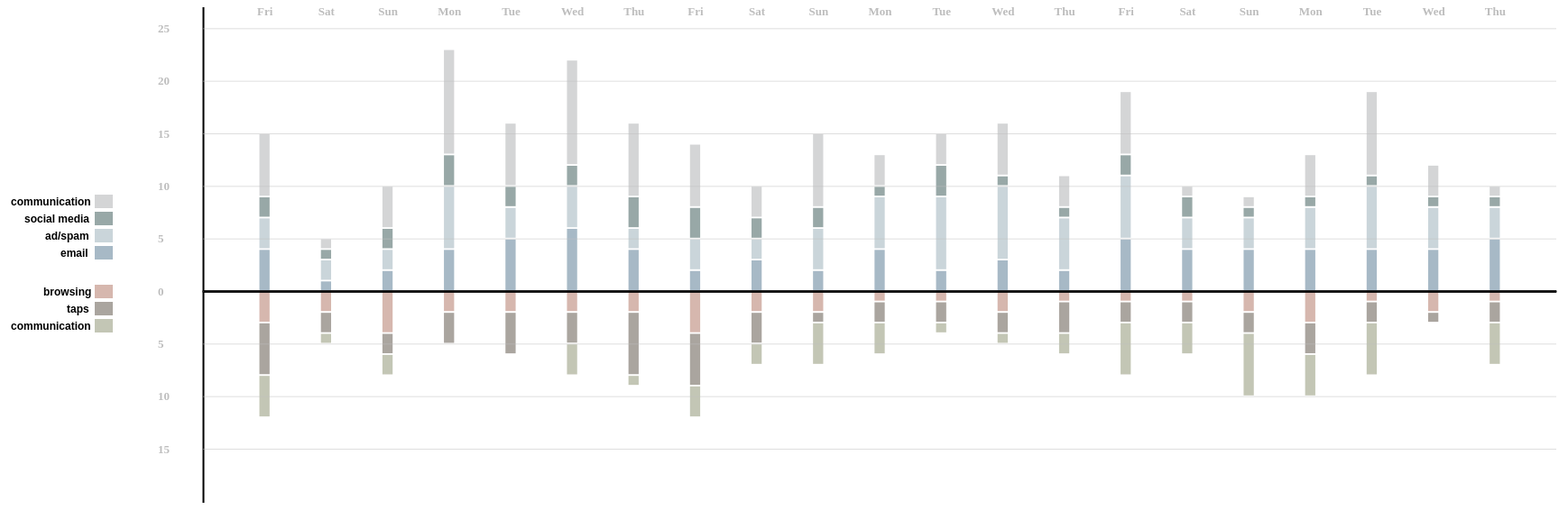
D3 v5 page, settled after 480 driven frames (8 s of simulated time); the page loaded 1 data file(s).



        // Width, height, margins
        var w = 2000
        var h = 550;
        var margin = ({top: 40, right: 120, bottom: 40, left:250});
        var bar_w = 13;

        // Empty variables for now
        var dataset, xScale, yScaleC, yScale, xAxis, yAxisC, yAxisS;

        // For converting strings to dates
        var parseTime = d3.timeParse("%m/%d/%Y");

        // For converting dates to strings
        var formatTime = d3.timeFormat("%e");

        // Function for converting CSV values from strings to numbers
        var rowConverter = function(d) {
          return {
            Date: parseTime(d.pq_date),
            Stotal: parseInt(d.pq_stotal),
            Semail: parseInt(d.pq_semail),
            Sadspam: parseInt(d.pq_sadspam),
            Ssocmed: parseInt(d.pq_ssocmed),
            Scom: parseInt(d.pq_scom),
            Ctotal: parseInt(d.pq_ctotal),
            Cbrowse: parseInt(d.pq_cbrowse),
            Ccom: parseInt(d.pq_ccom),
            Ccheck: parseInt(d.pq_ccheck),
            Day: d.pq_day
          };
        }

        // LOAD DATA
        d3.csv("pers_quant_data.csv", rowConverter)
          .then(function(data) {

            // Copy data into global dataset
            dataset = data;

            // Discover start and end dates in dataset
            var startDate = d3.min(dataset, function(d) {
              return d.Date;
            });

            var endDate = d3.max(dataset, function(d) {
              return d.Date;
            });

            // Create scale functions
            xScale = d3.scaleTime()
                    .domain([
                      d3.timeDay.offset(startDate, -1), // startDate minus one day for padding
                      d3.timeDay.offset(endDate, 1) // endDate plus one day for padding
                    ])
                    .range([margin.right + 130, w - margin.right - 130]);

            yScale = d3.scaleLinear()
                    .domain([
                      0, // zero as baseline
                      d3.max(dataset, function(d) { return d.Stotal + d.Ctotal; })
                    ])
                    .range([0, h - (margin.top * 5)]);

            yScaleS = d3.scaleLinear()
                    .domain([
                      d3.max(dataset, function(d) { return d.Stotal + d.Ctotal; }),
                      0
                    ])
                    .range([0, h - (margin.top * 5)]);

            // Define axes
            yAxisS = d3.axisRight()
              .scale(yScaleS)
              .ticks(5)
              .tickPadding(-(w - (margin.left * 1.8)))
              .tickSize(w - (margin.left * 2))
              .tickValues([5, 10, 15, 20, 25]);

            yAxisC = d3.axisRight()
              .scale(yScale)
              .ticks(5)
              .tickPadding(-(w - (margin.left * 1.8)))
              .tickSize(w - (margin.left * 2))
              .tickValues([0 ,5, 10, 15]);

            xAxis = d3.axisBottom()
              .scale(xScale)
              .ticks(21)
              .tickFormat(d3.timeFormat("%a"))
              .tickPadding(-h/2 - margin.top)
              .tickSize([0]);

            // Create SVG element
            var svg = d3.select("section")
                      .append("svg")
                      .attr("width", w)
                      .attr("height", h);

            // Group bars in nodes
            var nodes = svg.selectAll("rect")
                .data(dataset)
                .enter()
                .append("g")
                .classed("bars", true)
                .attr("stroke-width", 1.7)
                .attr("stroke", "white");

            // Group text together
            var numSTotal = svg.selectAll("text")
                .data(dataset)
                .enter()
                .append("g")
                .attr("class", "Stotal")
                .attr("text-anchor", "middle")
                .attr("font-family", "sans-serif")
                .attr("font-size", "14px")
                .attr("fill", "#909497")
                .attr("font-weight", "bold");

            var numCTotal = svg.selectAll("text")
                .data(dataset)
                .enter()
                .append("g")
                .attr("class", "Ctotal")
                .attr("text-anchor", "middle")
                .attr("font-family", "sans-serif")
                .attr("font-size", "14px")
                .attr("fill", "#909497")
                .attr("font-weight", "bold");

            var numSmall = svg.selectAll("text")
                .data(dataset)
                .enter()
                .append("g")
                .attr("class", "smallNum")
                .attr("text-anchor", "left")
                .attr("font-family", "sans-serif")
                .attr("font-size", "12px")
                .attr("fill", "black")
                .attr("font-weight", "bold");

            /*
            // Stotal bars - background
            nodes.append("rect")
               .attr("x", function(d) {
                 return xScale(d.Date) - bar_w/2;
               })
               .attr("y", function(d) {
                 return (h/2) + margin.top - yScale(d.Stotal);
               })
               .attr("width", bar_w)
               .attr("height", function(d) {
                 return yScale(d.Stotal);
               })
               .attr("fill", "#F2F2F2"); // light grey
               */

            // Semail bars
            nodes.append("rect")
               .attr("class", "semail_bars")
               .attr("x", function(d) {
                 return xScale(d.Date) - bar_w/2;
               })
               .attr("y", function(d) {
                 return (h/2) + margin.top - yScale(d.Semail);
               })
               .attr("width", bar_w)
               .attr("height", function(d) {
                 return yScale(d.Semail);
               })
               .attr("fill", "#A7B9C6")
               .on("mouseover", function(d,i) {
                 var _index = "semail" + i
                 var _Stotal = "stotal" + i
                 d3.select(this)
                   .attr("fill", "#E6E6E6"); // grey
                 d3.select("." + _index).attr("visibility", "visible");
                 d3.select("." + _Stotal)
                   .transition()
                   .duration(250)
                   .style("opacity", 1)
                   .text(function(d) {
                     return d.Semail + "/" + d.Stotal;
                   });
               })
               .on("mouseout", function(d,i) {
                 var _index = "semail" + i
                 var _index_offset = "semail_offset" + i
                 var _Stotal = "stotal" + i
                 d3.select(this).attr("fill", "#A7B9C6");
                 d3.select("." + _index).attr("visibility", "hidden");
                 d3.select("." + _Stotal)
                    .transition()
                    .duration(150)
                    .style("opacity", 0);
               });

            // Sadspam bars
            nodes.append("rect")
               .attr("class", "sadspam_bars")
               .attr("x", function(d) {
                 return xScale(d.Date) - bar_w/2;
               })
               .attr("y", function(d) {
                 return (h/2) + margin.top - yScale(d.Sadspam) - yScale(d.Semail);
               })
               .attr("width", bar_w)
               .attr("height", function(d) {
                 return yScale(d.Sadspam);
               })
               .attr("fill", "#CAD5DA")
               .on("mouseover", function(d,i) {
                 var _index = "sadspam" + i
                 var _Stotal = "stotal" + i
                 d3.select(this)
                   .attr("fill", "#E6E6E6"); // grey
                 d3.select("." + _index).attr("visibility", "visible")
                 d3.select("." + _Stotal)
                   .transition()
                   .duration(250)
                   .style("opacity", 1)
                   .text(function(d) {
                     return d.Sadspam + "/" + d.Stotal;
                   });
               })
               .on("mouseout", function(d,i) {
                 var _index = "sadspam" + i
                 var _Stotal = "stotal" + i
                 d3.select(this).attr("fill", "#CAD5DA");
                 d3.select("." + _index).attr("visibility", "hidden")
                 d3.select("." + _Stotal)
                    .transition()
                    .duration(150)
                    .style("opacity", 0);
               });

            // Ssocmed bars
            nodes.append("rect")
               .attr("class", "ssocmed_bars")
               .attr("x", function(d) {
                 return xScale(d.Date) - bar_w/2;
               })
               .attr("y", function(d) {
                 return (h/2) + margin.top - yScale(d.Ssocmed)
                 - yScale(d.Sadspam) - yScale(d.Semail);
               })
               .attr("width", bar_w)
               .attr("height", function(d) {
                 return yScale(d.Ssocmed);
               })
               .attr("fill", "#98A8A7")
               .on("mouseover", function(d,i) {
                 var _index = "ssocmed" + i
                 var _Stotal = "stotal" + i
                 d3.select(this)
                   .attr("fill", "#E6E6E6"); // grey
                 d3.select("." + _index).attr("visibility", "visible")
                 d3.select("." + _Stotal)
                   .transition()
                   .duration(250)
                   .style("opacity", 1)
                   .text(function(d) {
                     return d.Ssocmed + "/" + d.Stotal;
                   });
               })
               .on("mouseout", function(d,i) {
                 var _index = "ssocmed" + i
                 var _Stotal = "stotal" + i
                 d3.select(this).attr("fill", "#98A8A7");
                 d3.select("." + _index).attr("visibility", "hidden")
                 d3.select("." + _Stotal)
                    .transition()
                    .duration(150)
                    .style("opacity", 0);
               });

            // Scom bars
            nodes.append("rect")
               .attr("class", "scom_bars")
               .attr("x", function(d) {
                 return xScale(d.Date) - bar_w/2;
               })
               .attr("y", function(d) {
                 return (h/2) + margin.top - yScale(d.Ssocmed)
                 - yScale(d.Sadspam) - yScale(d.Semail) - yScale(d.Scom);
               })
               .attr("width", bar_w)
               .attr("height", function(d) {
                 return yScale(d.Scom);
               })
               .attr("fill", "#D4D5D6")
               .on("mouseover", function(d,i) {
                 var _index = "scom" + i
                 var _Stotal = "stotal" + i
                 d3.select(this)
                   .attr("fill", "#E6E6E6"); // grey
                 d3.select("." + _index).attr("visibility", "visible")
                 d3.select("." + _Stotal)
                   .transition()
                   .duration(250)
                   .style("opacity", 1)
                   .text(function(d) {
                     return d.Scom + "/" + d.Stotal;
                   });
               })
               .on("mouseout", function(d,i) {
                 var _index = "scom" + i
                 var _Stotal = "stotal" + i
                 d3.select(this).attr("fill", "#D4D5D6");
                 d3.select("." + _index).attr("visibility", "hidden")
                 d3.select("." + _Stotal)
                    .transition()
                    .duration(150)
                    .style("opacity", 0);
               });

            /*
            // Ctotal bars - background
            nodes.append("rect")
               .attr("x", function(d) {
                 return xScale(d.Date) - bar_w/2;
               })
               .attr("y", function(d) {
                 return (h/2) + margin.top;
               })
               .attr("width", bar_w)
               .attr("height", function(d) {
                 return yScale(d.Ctotal);
               })
               .attr("fill", "#F2F2F2"); // light grey
               */

            // Cbrowse bars
            nodes.append("rect")
               .attr("class", "cbrowse_bars")
               .attr("x", function(d) {
                 return xScale(d.Date) - bar_w/2;
               })
               .attr("y", function(d) {
                 return (h/2) + margin.top;
               })
               .attr("width", bar_w)
               .attr("height", function(d) {
                 return yScale(d.Cbrowse);
               })
               .attr("fill", "#D6B7AE")
               .on("mouseover", function(d,i) {
                 var _index = "cbrowse" + i
                 var _Ctotal = "ctotal" + i
                 d3.select(this)
                   .attr("fill", "#E6E6E6"); // grey
                 d3.select("." + _index).attr("visibility", "visible")
                 d3.select("." + _Ctotal)
                   .transition()
                   .duration(250)
                   .style("opacity", 1)
                   .text(function(d) {
                     return d.Cbrowse + "/" + d.Ctotal;
                   });
               })
               .on("mouseout", function(d,i) {
                 var _index = "cbrowse" + i
                 var _Ctotal = "ctotal" + i
                 d3.select(this).attr("fill", "#D6B7AE");
                 d3.select("." + _index).attr("visibility", "hidden")
                 d3.select("." + _Ctotal)
                    .transition()
                    .duration(150)
                    .style("opacity", 0);
               });

            // Ccheck bars
            nodes.append("rect")
               .attr("class", "ccheck_bars")
               .attr("x", function(d) {
                 return xScale(d.Date) - bar_w/2;
               })
               .attr("y", function(d) {
                 return (h/2) + margin.top + yScale(d.Cbrowse);
               })
               .attr("width", bar_w)
               .attr("height", function(d) {
                 return yScale(d.Ccheck);
               })
               .attr("fill", "#AAA59F")
               .on("mouseover", function(d,i) {
                 var _index = "ccheck" + i
                 var _Ctotal = "ctotal" + i
                 d3.select(this)
                   .attr("fill", "#E6E6E6"); // grey
                 d3.select("." + _index).attr("visibility", "visible")
                 d3.select("." + _Ctotal)
                   .transition()
                   .duration(250)
                   .style("opacity", 1)
                   .text(function(d) {
                     return d.Ccheck + "/" + d.Ctotal;
                   });
               })
               .on("mouseout", function(d,i) {
                 var _index = "ccheck" + i
                 var _Ctotal = "ctotal" + i
                 d3.select(this).attr("fill", "#AAA59F");
                 d3.select("." + _index).attr("visibility", "hidden")
                 d3.select("." + _Ctotal)
                    .transition()
                    .duration(150)
                    .style("opacity", 0);
               });

            // Ccom bars
            nodes.append("rect")
               .attr("class", "ccom_bars")
               .attr("x", function(d) {
                 return xScale(d.Date) - bar_w/2;
               })
               .attr("y", function(d) {
                 return (h/2) + margin.top + yScale(d.Cbrowse) + yScale(d.Ccheck);
               })
               .attr("width", bar_w)
               .attr("height", function(d) {
                 return yScale(d.Ccom);
               })
               .attr("fill", "#C3C6B5")
               .on("mouseover", function(d,i) {
                 var _index = "ccom" + i
                 var _Ctotal = "ctotal" + i
                 d3.select(this)
                   .attr("fill", "#E6E6E6"); // grey
                 d3.select("." + _index).attr("visibility", "visible")
                 d3.select("." + _Ctotal)
                   .transition()
                   .duration(250)
                   .style("opacity", 1)
                   .text(function(d) {
                     return d.Ccom + "/" + d.Ctotal;
                   });
               })
               .on("mouseout", function(d,i) {
                 var _index = "ccom" + i
                 var _Ctotal = "ctotal" + i
                 d3.select(this).attr("fill", "#C3C6B5");
                 d3.select("." + _index).attr("visibility", "hidden")
                 d3.select("." + _Ctotal)
                    .transition()
                    .duration(150)
                    .style("opacity", 0);
               });

               // Create text labels on bars
               // stotal text
               numSTotal.append("text")
                .attr("class", function(d,i) {
                  return "stotal" + i;
                })
                .style("opacity", 0)
                .text(function(d) {
                  return d.Stotal;
                })
                .attr("x", function(d) {
                  return xScale(d.Date);
                })
                .attr("y", function(d) {
                  return (h/2) + margin.top - yScale(d.Stotal) - 3;
                });

               // semail text
               numSmall.append("text")
                .attr("class", function(d,i) {
                  return "semail" + i;
                })
                .attr("visibility", "hidden")
                .text(function(d) {
                  if (d.Semail > 1) {
                    return d.Semail + " emails";
                  } else {
                    return d.Semail + " email";
                  }
                })
                .attr("x", function(d) {
                  return xScale(d.Date) + 8;
                })
                .attr("y", function(d) {
                  return (h/2) + margin.top - yScale(d.Semail) + 11;
                });

              // sadspam text
              numSmall.append("text")
               .attr("class", function(d,i) {
                 return "sadspam" + i;
               })
               .attr("visibility", "hidden")
               .text(function(d) {
                 if (d.Sadspam > 1) {
                   return d.Sadspam + " ads";
                 } else {
                   return d.Sadspam + " ad";
                 }
               })
               .attr("x", function(d) {
                 return xScale(d.Date) + 8;
               })
               .attr("y", function(d) {
                 return (h/2) + margin.top - yScale(d.Semail) - yScale(d.Sadspam) + 11;
               });

             // ssocmed text
             numSmall.append("text")
              .attr("class", function(d,i) {
                return "ssocmed" + i;
              })
              .attr("visibility", "hidden")
              .text(function(d) {
                if (d.Ssocmed > 1) {
                  return d.Ssocmed + " app notifications";
                } else {
                  return d.Ssocmed + " app notification";
                }
              })
              .attr("x", function(d) {
                return xScale(d.Date) + 8;
              })
              .attr("y", function(d) {
                return (h/2) + margin.top - yScale(d.Ssocmed) - yScale(d.Semail)
                - yScale(d.Sadspam) + 11;
              });

              // scom text
              numSmall.append("text")
               .attr("class", function(d,i) {
                 return "scom" + i;
               })
               .attr("visibility", "hidden")
               .text(function(d) {
                 if (d.Scom > 1) {
                   return d.Scom + " msgs";
                 } else {
                   return d.Scom + " msg";
                 }
               })
               .attr("x", function(d) {
                 return xScale(d.Date) + 8;
               })
               .attr("y", function(d) {
                 return (h/2) + margin.top -yScale(d.Scom) - yScale(d.Ssocmed)
                 - yScale(d.Semail) - yScale(d.Sadspam) + 11;
               });

             // cbrowse text
             numSmall.append("text")
              .attr("class", function(d,i) {
                return "cbrowse" + i;
              })
              .attr("visibility", "hidden")
              .text(function(d) {
                if (d.Cbrowse > 1) {
                  return d.Cbrowse + " times";
                } else {
                  return d.Cbrowse + " time";
                }
              })
              .attr("x", function(d) {
                return xScale(d.Date) + 8;
              })
              .attr("y", function(d) {
                return (h/2) + margin.top + 12;
              });

            // ccheck text
            numSmall.append("text")
             .attr("class", function(d,i) {
               return "ccheck" + i;
             })
             .attr("visibility", "hidden")
             .text(function(d) {
               if (d.Ccheck > 1) {
                 return d.Ccheck + " taps";
               } else {
                 return d.Ccheck + " tap";
               }
             })
             .attr("x", function(d) {
               return xScale(d.Date) + 8;
             })
             .attr("y", function(d) {
               return (h/2) + margin.top + 12 + yScale(d.Cbrowse);
             });

           // ccom text
           numSmall.append("text")
            .attr("class", function(d,i) {
              return "ccom" + i;
            })
            .attr("visibility", "hidden")
            .text(function(d) {
              if (d.Ccom > 1) {
                return d.Ccom + " msgs";
              } else {
                return d.Ccom + " msg";
              }
            })
            .attr("x", function(d) {
              return xScale(d.Date) + 8;
            })
            .attr("y", function(d) {
              return (h/2) + margin.top + 12 + yScale(d.Cbrowse) + yScale(d.Ccheck);
            });

            // ctotal text
            numCTotal.append("text")
             .attr("class", function(d,i) {
               return "ctotal" + i;
             })
             .style("opacity", 0)
             .text(function(d,i) {
               return d.Ctotal;
             })
             .attr("x", function(d) {
               return xScale(d.Date);
             })
             .attr("y", function(d) {
               return (h/2) + margin.top + yScale(d.Ctotal) + 12;
             });

             // BOX OFFSETS
             // semail box offset

             nodes.append("rect")
               .attr("class", function(d,i) {
                 return "semail_offset" + i;
               })
               .attr("x", function(d) {
                 return xScale(d.Date) - bar_w/2;
               })
               .attr("y", function(d) {
                 return (h/2) + margin.top - yScale(d.Semail);
               })
               .attr("width", bar_w * 2.4)
               .attr("height", function(d) {
                 return yScale(d.Semail) * 1.05 - 2;
               })
               .attr("fill", "transparent")
               .attr("stroke-width", 1)
               .attr("stroke", "rgba(0,0,0)")
               .attr("visibility", "hidden");



           // AXES
           // Create Y axis (S)
           var yAxisSM = svg.append("g")
            .attr("class", "axis")
            .attr("id", "yAxisS")
            .attr("transform", "translate(" + margin.left + "," + (5 - margin.top) + ")")
            .call(yAxisS);

           // Create Y Axis (C)
           var yAxisCM = svg.append("g")
            .attr("class", "axis")
            .attr("transform", "translate(" + margin.left + "," + (h/2 + margin.top) + ")")
            .call(yAxisC);

           // Create X axis
           var xAxisM = svg.append("g")
             .attr("class", "axis")
             .attr("id", "xAxisG")
             .attr("transform", "translate(0," + ((h/2) + margin.top) + ")")
             .call(xAxis);

          // Remove first and last labels on the x axis
          d3.select("g#xAxisG")
           .select("g.tick")
           .remove();

          d3.select("g#xAxisG")
           .select("g.tick:last-child")
           .remove();

           // LEGEND
           // Creating legend box
           var leg_w = 20;
           var leg_h = 15;
           var leg_buffer = 4;
           var leg_width = 120;
           var leg_top = margin.top + 168

           var legend_nodes = svg.append("g")
                              .attr("class", "legend_box");

           var legend_text = svg.append("g")
                             .attr("class", "leg_text_box")
                             .attr("text-anchor", "left")
                             .attr("font-family", "sans-serif")
                             .attr("font-size", "12px")
                             .attr("fill", "black")
                             .attr("font-weight", "bold");

            // legend colors and small boxes
            // auto notifications
            legend_nodes.append("rect")
              .attr("class", "small_leg_box")
              .attr("x", margin.left - leg_width)
              .attr("y", leg_top)
              .attr("width", leg_w)
              .attr("height", leg_h)
              .attr("fill", "#D4D5D6")
              .on("mouseover", function() {
                d3.select("." + "leg_text_auto")
                  .transition()
                  .duration(250)
                  .attr("opacity", 1);
                d3.selectAll("." + "semail_bars")
                  .transition()
                  .duration(350)
                  .attr("opacity", 0.3);
                d3.selectAll("." + "sadspam_bars")
                  .transition()
                  .duration(350)
                  .attr("opacity", 0.3);
                d3.selectAll("." + "ssocmed_bars")
                  .transition()
                  .duration(350)
                  .attr("opacity", 0.3);
              })
              .on("mouseout", function() {
                d3.select("." + "leg_text_auto")
                  .transition()
                  .duration(1000)
                  .attr("opacity", 0);
                d3.selectAll("." + "semail_bars")
                  .transition()
                  .duration(350)
                  .attr("opacity", 1);
                d3.selectAll("." + "sadspam_bars")
                  .transition()
                  .duration(350)
                  .attr("opacity", 1);
                d3.selectAll("." + "ssocmed_bars")
                  .transition()
                  .duration(350)
                  .attr("opacity", 1);
              });

            legend_nodes.append("rect")
              .attr("class", "small_leg_box")
              .attr("x", margin.left - leg_width)
              .attr("y", leg_top + leg_h + leg_buffer)
              .attr("width", leg_w)
              .attr("height", leg_h)
              .attr("fill", "#98A8A7")
              .on("mouseover", function() {
                d3.select("." + "leg_text_auto")
                  .transition()
                  .duration(250)
                  .attr("opacity", 1);
                d3.selectAll("." + "semail_bars")
                  .transition()
                  .duration(350)
                  .attr("opacity", 0.3);
                d3.selectAll("." + "sadspam_bars")
                  .transition()
                  .duration(350)
                  .attr("opacity", 0.3);
                d3.selectAll("." + "scom_bars")
                  .transition()
                  .duration(350)
                  .attr("opacity", 0.3);
              })
              .on("mouseout", function() {
                d3.select("." + "leg_text_auto")
                  .transition()
                  .duration(1000)
                  .attr("opacity", 0);
                d3.selectAll("." + "semail_bars")
                  .transition()
                  .duration(350)
                  .attr("opacity", 1);
                d3.selectAll("." + "sadspam_bars")
                  .transition()
                  .duration(350)
                  .attr("opacity", 1);
                d3.selectAll("." + "scom_bars")
                  .transition()
                  .duration(350)
                  .attr("opacity", 1);
              });

            legend_nodes.append("rect")
              .attr("class", "small_leg_box")
              .attr("x", margin.left - leg_width)
              .attr("y", leg_top + (2 * (leg_h + leg_buffer)))
              .attr("width", leg_w)
              .attr("height", leg_h)
              .attr("fill", "#CAD5DA")
              .on("mouseover", function() {
                d3.select("." + "leg_text_auto")
                  .transition()
                  .duration(250)
                  .attr("opacity", 1);
                d3.selectAll("." + "semail_bars")
                  .transition()
                  .duration(350)
                  .attr("opacity", 0.3);
                d3.selectAll("." + "ssocmed_bars")
                  .transition()
                  .duration(350)
                  .attr("opacity", 0.3);
                d3.selectAll("." + "scom_bars")
                  .transition()
                  .duration(350)
                  .attr("opacity", 0.3);
              })
              .on("mouseout", function() {
                d3.select("." + "leg_text_auto")
                  .transition()
                  .duration(1000)
                  .attr("opacity", 0);
                d3.selectAll("." + "semail_bars")
                  .transition()
                  .duration(350)
                  .attr("opacity", 1);
                d3.selectAll("." + "ssocmed_bars")
                  .transition()
                  .duration(350)
                  .attr("opacity", 1);
                d3.selectAll("." + "scom_bars")
                  .transition()
                  .duration(350)
                  .attr("opacity", 1);
              });

            legend_nodes.append("rect")
              .attr("class", "small_leg_box")
              .attr("x", margin.left - leg_width)
              .attr("y", leg_top + (3 * (leg_h + leg_buffer)))
              .attr("width", leg_w)
              .attr("height", leg_h)
              .attr("fill", "#A7B9C6")
              .on("mouseover", function() {
                d3.select("." + "leg_text_auto")
                  .transition()
                  .duration(250)
                  .attr("opacity", 1);
                d3.selectAll("." + "ssocmed_bars")
                  .transition()
                  .duration(350)
                  .attr("opacity", 0.3);
                d3.selectAll("." + "sadspam_bars")
                  .transition()
                  .duration(350)
                  .attr("opacity", 0.3);
                d3.selectAll("." + "scom_bars")
                  .transition()
                  .duration(350)
                  .attr("opacity", 0.3);
              })
              .on("mouseout", function() {
                d3.select("." + "leg_text_auto")
                  .transition()
                  .duration(1000)
                  .attr("opacity", 0);
                d3.selectAll("." + "ssocmed_bars")
                  .transition()
                  .duration(350)
                  .attr("opacity", 1);
                d3.selectAll("." + "sadspam_bars")
                  .transition()
                  .duration(350)
                  .attr("opacity", 1);
                d3.selectAll("." + "scom_bars")
                  .transition()
                  .duration(350)
                  .attr("opacity", 1);
              });

            // self checks
            legend_nodes.append("rect")
              .attr("class", "small_leg_box")
              .attr("x", margin.left - leg_width)
              .attr("y", leg_top + 24 + (4 * (leg_h + leg_buffer)))
              .attr("width", leg_w)
              .attr("height", leg_h)
              .attr("fill", "#D6B7AE")
              .on("mouseover", function() {
                d3.select("." + "leg_text_self")
                  .transition()
                  .duration(250)
                  .attr("opacity", 1);
                d3.selectAll("." + "ccheck_bars")
                  .transition()
                  .duration(350)
                  .attr("opacity", 0.3);
                d3.selectAll("." + "ccom_bars")
                  .transition()
                  .duration(350)
                  .attr("opacity", 0.3);
              })
              .on("mouseout", function() {
                d3.select("." + "leg_text_self")
                  .transition()
                  .duration(1000)
                  .attr("opacity", 0);
                d3.selectAll("." + "ccheck_bars")
                  .transition()
                  .duration(350)
                  .attr("opacity", 1);
                d3.selectAll("." + "ccom_bars")
                  .transition()
                  .duration(350)
                  .attr("opacity", 1);
              });

            legend_nodes.append("rect")
              .attr("class", "small_leg_box")
              .attr("x", margin.left - leg_width)
              .attr("y", leg_top + 24 + (5 * (leg_h + leg_buffer)))
              .attr("width", leg_w)
              .attr("height", leg_h)
              .attr("fill", "#AAA59F")
              .on("mouseover", function() {
                d3.select("." + "leg_text_self")
                  .transition()
                  .duration(250)
                  .attr("opacity", 1);
                d3.selectAll("." + "cbrowse_bars")
                  .transition()
                  .duration(350)
                  .attr("opacity", 0.3);
                d3.selectAll("." + "ccom_bars")
                  .transition()
                  .duration(350)
                  .attr("opacity", 0.3);
              })
              .on("mouseout", function() {
                d3.select("." + "leg_text_self")
                  .transition()
                  .duration(1000)
                  .attr("opacity", 0);
                d3.selectAll("." + "cbrowse_bars")
                  .transition()
                  .duration(350)
                  .attr("opacity", 1);
                d3.selectAll("." + "ccom_bars")
                  .transition()
                  .duration(350)
                  .attr("opacity", 1);
              });

            legend_nodes.append("rect")
              .attr("class", "small_leg_box")
              .attr("x", margin.left - leg_width)
              .attr("y", leg_top + 24 + (6 * (leg_h + leg_buffer)))
              .attr("width", leg_w)
              .attr("height", leg_h)
              .attr("fill", "#C3C6B5")
              .on("mouseover", function() {
                d3.select("." + "leg_text_self")
                  .transition()
                  .duration(250)
                  .attr("opacity", 1);
                d3.selectAll("." + "ccheck_bars")
                  .transition()
                  .duration(350)
                  .attr("opacity", 0.3);
                d3.selectAll("." + "cbrowse_bars")
                  .transition()
                  .duration(350)
                  .attr("opacity", 0.3);
              })
              .on("mouseout", function() {
                d3.select("." + "leg_text_self")
                  .transition()
                  .duration(1000)
                  .attr("opacity", 0);
                d3.selectAll("." + "ccheck_bars")
                  .transition()
                  .duration(350)
                  .attr("opacity", 1);
                d3.selectAll("." + "cbrowse_bars")
                  .transition()
                  .duration(350)
                  .attr("opacity", 1);
              });

            // legend leg
            legend_text.append("text")
              .attr("class", "leg_text")
              .text("communication")
              .attr("x", margin.left - leg_width - 93)
              .attr("y", leg_top + 12);

            legend_text.append("text")
              .attr("class", "leg_text")
              .text("social media")
              .attr("x", margin.left - leg_width - 78)
              .attr("y", leg_top + 12 + leg_h + leg_buffer);

            legend_text.append("text")
              .attr("class", "leg_text")
              .text("ad/spam")
              .attr("x", margin.left - leg_width - 55)
              .attr("y", leg_top + 12 + (2 * (leg_h + leg_buffer)));

            legend_text.append("text")
              .attr("class", "leg_text")
              .text("email")
              .attr("x", margin.left - leg_width - 38)
              .attr("y", leg_top + 12 + (3 * (leg_h + leg_buffer)));

            legend_text.append("text")
              .attr("class", "leg_text")
              .text("browsing")
              .attr("x", margin.left - leg_width - 57)
              .attr("y", leg_top + 12 + 24 + (4 * (leg_h + leg_buffer)));

            legend_text.append("text")
              .attr("class", "leg_text")
              .text("taps")
              .attr("x", margin.left - leg_width - 31)
              .attr("y", leg_top + 12 + 24 + (5 * (leg_h + leg_buffer)));

            legend_text.append("text")
              .attr("class", "leg_text")
              .text("communication")
              .attr("x", margin.left - leg_width - 93)
              .attr("y", leg_top + 12 + 24 + (6 * (leg_h + leg_buffer)));

            // legend titles
            legend_text.append("text")
              .attr("class", "leg_text_auto")
              .text("auto notifications")
              .attr("x", margin.left - leg_width - 102)
              .attr("y", leg_top - 8)
              .attr("font-size", "14px")
              .attr("fill", "#a5a5a5")
              .attr("opacity", 0);

            legend_text.append("text")
              .attr("class", "leg_text_self")
              .text("self-check")
              .attr("x", margin.left - leg_width - 53)
              .attr("y", leg_top + 94)
              .attr("font-size", "14px")
              .attr("fill", "#a5a5a5")
              .attr("opacity", 0);



          });

      

### data: pers_quant_data.csv
pq_id, pq_date, pq_ddate, pq_mdate, pq_day, pq_stotal, pq_semail, pq_sadspam, pq_ssocmed, pq_scom, pq_ctotal, pq_cbrowse, pq_ccom, pq_ccheck
1001, 9/18/2020, 18, 9, F, 15, 4, 3, 2, 6, 12, 3, 4, 5
1002, 9/19/2020, 19, 9, Sat, 5, 1, 2, 1, 1, 5, 2, 1, 2
1003, 9/20/2020, 20, 9, Sun, 10, 2, 2, 2, 4, 8, 4, 2, 2
1004, 9/21/2020, 21, 9, M, 23, 4, 6, 3, 10, 5, 2, 0, 3
1005, 9/22/2020, 22, 9, T, 16, 5, 3, 2, 6, 6, 2, 0, 4
1006, 9/23/2020, 23, 9, W, 22, 6, 4, 2, 10, 8, 2, 3, 3
1007, 9/24/2020, 24, 9, Th, 16, 4, 2, 3, 7, 9, 2, 1, 6
1008, 9/25/2020, 25, 9, F, 14, 2, 3, 3, 6, 12, 4, 3, 5
1009, 9/26/2020, 26, 9, Sat, 10, 3, 2, 2, 3, 7, 2, 2, 3
1010, 9/27/2020, 27, 9, Sun, 15, 2, 4, 2, 7, 7, 2, 4, 1
1011, 9/28/2020, 28, 9, M, 13, 4, 5, 1, 3, 6, 1, 3, 2
1012, 9/29/2020, 29, 9, T, 15, 2, 7, 3, 3, 4, 1, 1, 2
1013, 9/30/2020, 30, 9, W, 16, 3, 7, 1, 5, 5, 2, 1, 2
1014, 10/1/2020, 1, 10, Th, 11, 2, 5, 1, 3, 6, 1, 2, 3
1015, 10/2/2020, 2, 10, F, 19, 5, 6, 2, 6, 8, 1, 5, 2
1016, 10/3/2020, 3, 10, Sat, 10, 4, 3, 2, 1, 6, 1, 3, 2
1017, 10/4/2020, 4, 10, Sun, 9, 4, 3, 1, 1, 10, 2, 6, 2
1018, 10/5/2020, 5, 10, M, 13, 4, 4, 1, 4, 10, 3, 4, 3
1019, 10/6/2020, 6, 10, T, 19, 4, 6, 1, 8, 8, 1, 5, 2
1020, 10/7/2020, 7, 10, W, 12, 4, 4, 1, 3, 3, 2, 0, 1
1021, 10/8/2020, 8, 10, Th, 10, 5, 3, 1, 1, 7, 1, 4, 2